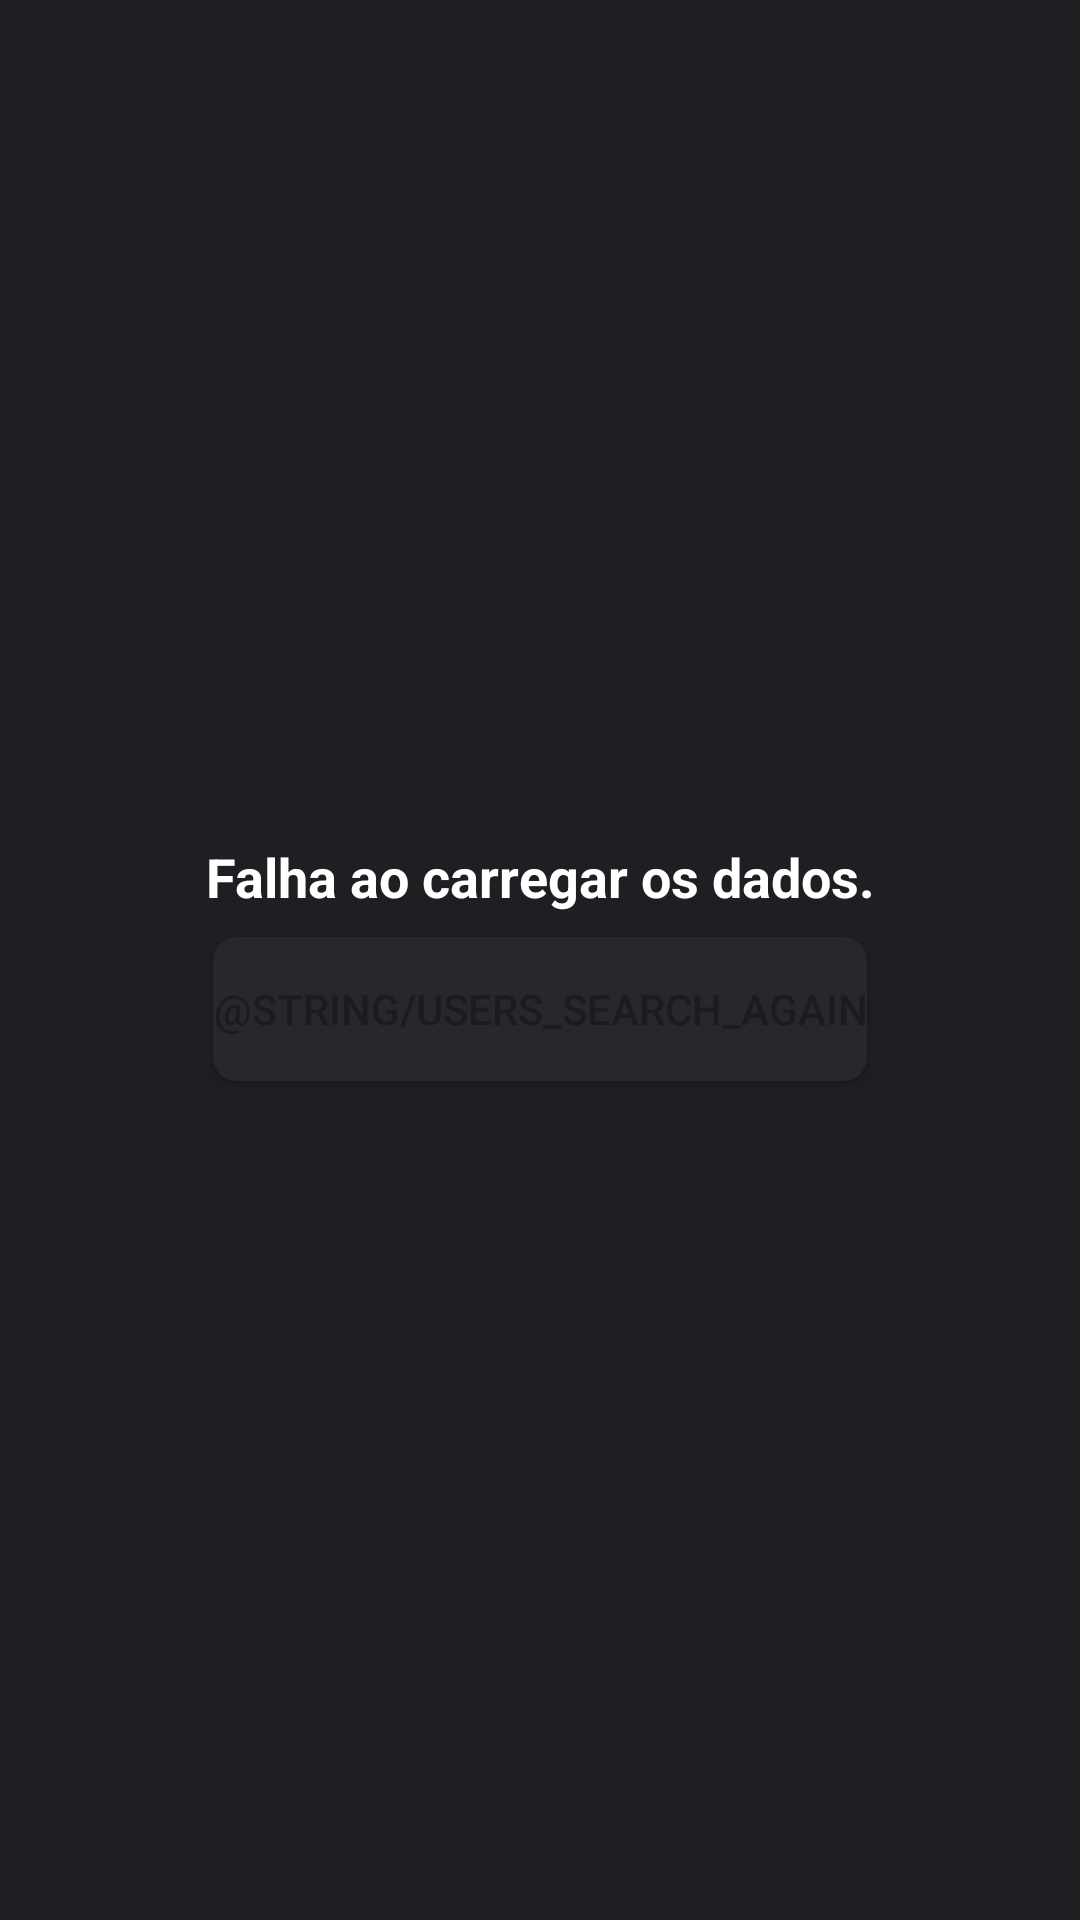

Write the Android layout XML for this screen, with the resource values it uses.
<!-- AndroidManifest.xml: application theme Theme.GithubSearch -->
<!-- res/layout/error_view.xml -->
<?xml version="1.0" encoding="utf-8"?>
<androidx.constraintlayout.widget.ConstraintLayout xmlns:android="http://schemas.android.com/apk/res/android"
    xmlns:app="http://schemas.android.com/apk/res-auto"
    android:layout_width="match_parent"
    android:layout_height="match_parent"
    android:background="@color/background_color"
    android:padding="16dp">

    <TextView
        android:id="@+id/txt_error_message"
        style="@style/TextViewHeaderStyle"
        android:layout_width="match_parent"
        android:layout_height="wrap_content"
        android:gravity="center"
        android:text="@string/data_fetching_error"
        app:layout_constraintBottom_toTopOf="@+id/btn_search_again"
        app:layout_constraintEnd_toEndOf="parent"
        app:layout_constraintStart_toStartOf="parent"
        app:layout_constraintTop_toTopOf="parent"
        app:layout_constraintVertical_chainStyle="packed" />

    <Button
        android:id="@+id/btn_search_again"
        android:layout_width="wrap_content"
        android:layout_height="wrap_content"
        android:layout_marginTop="8dp"
        android:background="@drawable/background_shape_rounded_filled"
        android:text="@string/users_search_again"
        app:layout_constraintBottom_toBottomOf="parent"
        app:layout_constraintEnd_toEndOf="parent"
        app:layout_constraintStart_toStartOf="parent"
        app:layout_constraintTop_toBottomOf="@+id/txt_error_message" />
</androidx.constraintlayout.widget.ConstraintLayout>
<!-- resources referenced by this layout -->
<resources>
  <color name="background_color">#FF1E1F22</color>
  <!-- drawable background_shape_rounded_filled (drawable) -->
  <?xml version="1.0" encoding="utf-8"?>
  <shape xmlns:android="http://schemas.android.com/apk/res/android"
      android:shape="rectangle">
      <solid android:color="@color/card_background_color" />
      <corners android:radius="8dp" />
  </shape>
  <string name="data_fetching_error">Falha ao carregar os dados.</string>
  <style name="TextViewHeaderStyle" parent="Widget.MaterialComponents.TextView">
          <item name="android:textSize">18sp</item>
          <item name="android:textStyle">bold</item>
          <item name="android:textColor">@color/primary_text_color</item>
      </style>
  <style name="Theme.GithubSearch" parent="Theme.MaterialComponents.DayNight.DarkActionBar">
          
          <item name="colorPrimary">@color/purple_500</item>
          <item name="colorPrimaryVariant">@color/purple_700</item>
          <item name="colorOnPrimary">@color/white</item>
          
          <item name="colorSecondary">@color/teal_200</item>
          <item name="colorSecondaryVariant">@color/teal_700</item>
          <item name="colorOnSecondary">@color/black</item>
          
          <item name="android:statusBarColor">?attr/colorPrimaryVariant</item>
          
      </style>
  <color name="card_background_color">#FF26282E</color>
  <color name="primary_text_color">#FFFFFFFF</color>
  <color name="white">#FFFFFFFF</color>
  <color name="black">#FF000000</color>
  <!-- not gathered from this repository: default colours our renderer supplied (Android Studio template values) -->
  <color name="purple_500">#FF6200EE</color>
  <color name="purple_700">#FF3700B3</color>
  <color name="teal_200">#FF03DAC5</color>
  <color name="teal_700">#FF018786</color>
</resources>
